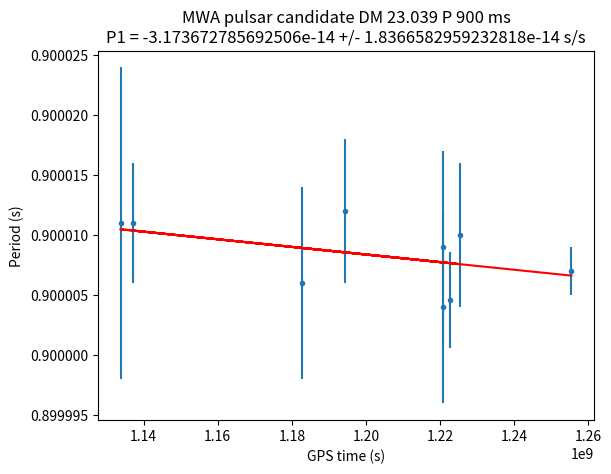

The matplotlib source for this figure:
import numpy as np
import matplotlib.pyplot as plt
from scipy.optimize import curve_fit

def line(x, a, b):
    return a * x + b

# The data: gps_time = [P] and absorbance, period
#gps_time = np.array([1137236608, 1150234552, 1164110416, 1182630616, 1194350120, 1225462936, 1222697776])
#period   = np.array([0.9000079,  0.9000096,  0.9000090,  0.9000382,  0.8999792,  0.900019,   0.90000818])
#period_u = np.array([0.0000029,  0.0000012,  0.0000014,  0.0000039,  0.0000016,  0.0000045,  0.00000401])

gps_time = np.array([1222697776, 1137236608, 1194350120, 1225462936, 1182630616, 1220886016, 1133775752, 1220886016, 1255444104])
period   = np.array([900.0046, 900.011, 900.012, 900.01, 900.006, 900.009, 900.011, 900.004, 900.007]) / 1000
period_u = np.array([0.004, 0.005, 0.006, 0.006, 0.008, 0.008, 0.013, 0.008, 0.002]) / 1000

popt, pcov = curve_fit(line, gps_time, period, sigma=period_u)
print("P1 =", popt[0], "+/-", pcov[0,0]**0.5)

fig, ax = plt.subplots()
plt.title("MWA pulsar candidate DM 23.039 P 900 ms\nP1 = {0} +/- {1} s/s".format(popt[0], pcov[0,0]**0.5))
plt.errorbar(gps_time, period, yerr=period_u, fmt=".")
plt.plot(gps_time, line(gps_time, popt[0], popt[1]), 'r-')
ax.ticklabel_format(useOffset=False)
plt.xlabel('GPS time (s)')
plt.ylabel('Period (s)')
#plt.show()
plt.savefig('p1_fit.png', bbox_inches='tight')
